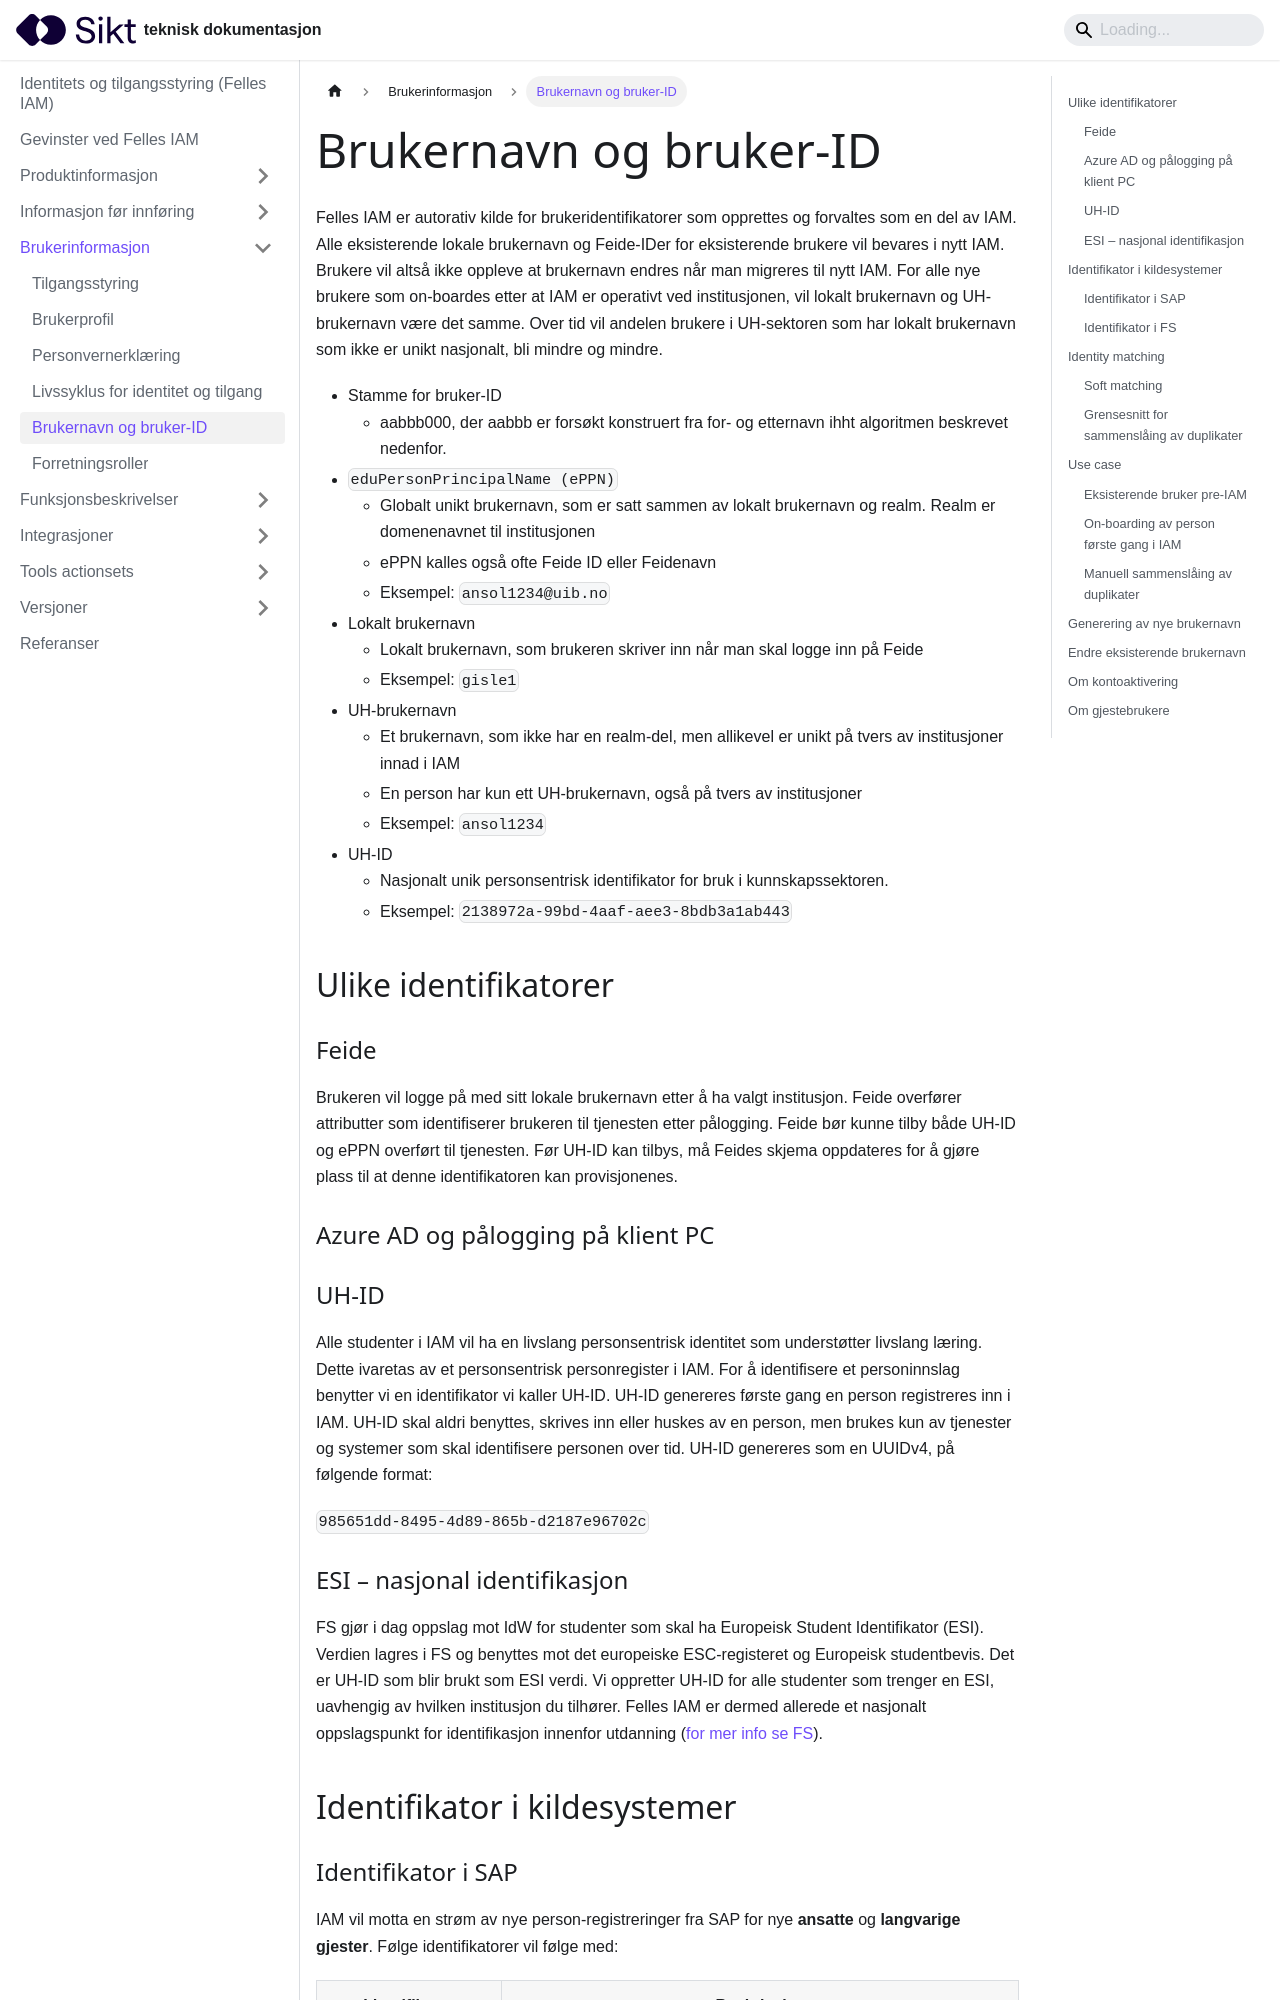

repository: sikt-no/docs · page: docs/iam/brukernavn/index.html · generator: docusaurus

---
title: Brukernavn og bruker-ID
---

Felles IAM er autorativ kilde for brukeridentifikatorer som opprettes og forvaltes som en del av IAM. Alle eksisterende lokale brukernavn og Feide-IDer for eksisterende brukere vil bevares i nytt IAM. Brukere vil altså ikke oppleve at brukernavn endres når man migreres til nytt IAM.  For alle nye brukere som on-boardes etter at IAM er operativt ved institusjonen, vil lokalt brukernavn og UH-brukernavn være det samme. Over tid vil andelen brukere i UH-sektoren som har lokalt brukernavn som ikke er unikt nasjonalt, bli mindre og mindre.  

* Stamme for bruker-ID
  * aabbb000, der aabbb er forsøkt konstruert fra for- og etternavn ihht algoritmen beskrevet nedenfor.
* `eduPersonPrincipalName (ePPN)`
  * Globalt unikt brukernavn, som er satt sammen av lokalt brukernavn og realm. Realm er domenenavnet til institusjonen
  * ePPN kalles også ofte Feide ID eller Feidenavn  
  * Eksempel: `ansol1234@uib.no`
* Lokalt brukernavn
  * Lokalt brukernavn, som brukeren skriver inn når man skal logge inn på Feide
  * Eksempel: `gisle1`
* UH-brukernavn
  * Et brukernavn, som ikke har en realm-del, men allikevel er unikt på tvers av institusjoner innad i IAM
  * En person har kun ett UH-brukernavn, også på tvers av institusjoner
  * Eksempel: `ansol1234`
* UH-ID
  * Nasjonalt unik personsentrisk identifikator for bruk i kunnskapssektoren.
  * Eksempel: `2138972a-99bd-4aaf-aee3-8bdb3a1ab443`

## Ulike identifikatorer

### Feide

Brukeren vil logge på med sitt lokale brukernavn etter å ha valgt institusjon. Feide overfører attributter som identifiserer brukeren til tjenesten etter pålogging. Feide bør kunne tilby både UH-ID og ePPN overført til tjenesten. Før UH-ID kan tilbys, må Feides skjema oppdateres for å gjøre plass til at denne identifikatoren kan provisjonenes.

### Azure AD og pålogging på klient PC

{/* Normalt sett vil institusjonene sette opp Azure AD slik at brukeren logger på med ePPN til Microsofts tjenester. Ønsker innspill her … Mer utfyllende info? */}

### UH-ID

Alle studenter i IAM vil ha en livslang personsentrisk identitet som understøtter livslang læring. Dette ivaretas av et personsentrisk personregister i IAM. For å identifisere et personinnslag benytter vi en identifikator vi kaller UH-ID. UH-ID genereres første gang en person registreres inn i IAM. UH-ID skal aldri benyttes, skrives inn eller huskes av en person, men brukes kun av tjenester og systemer som skal identifisere personen over tid. UH-ID genereres som en UUIDv4, på følgende format:

`985651dd-8495-4d89-865b-d2187e96702c`
